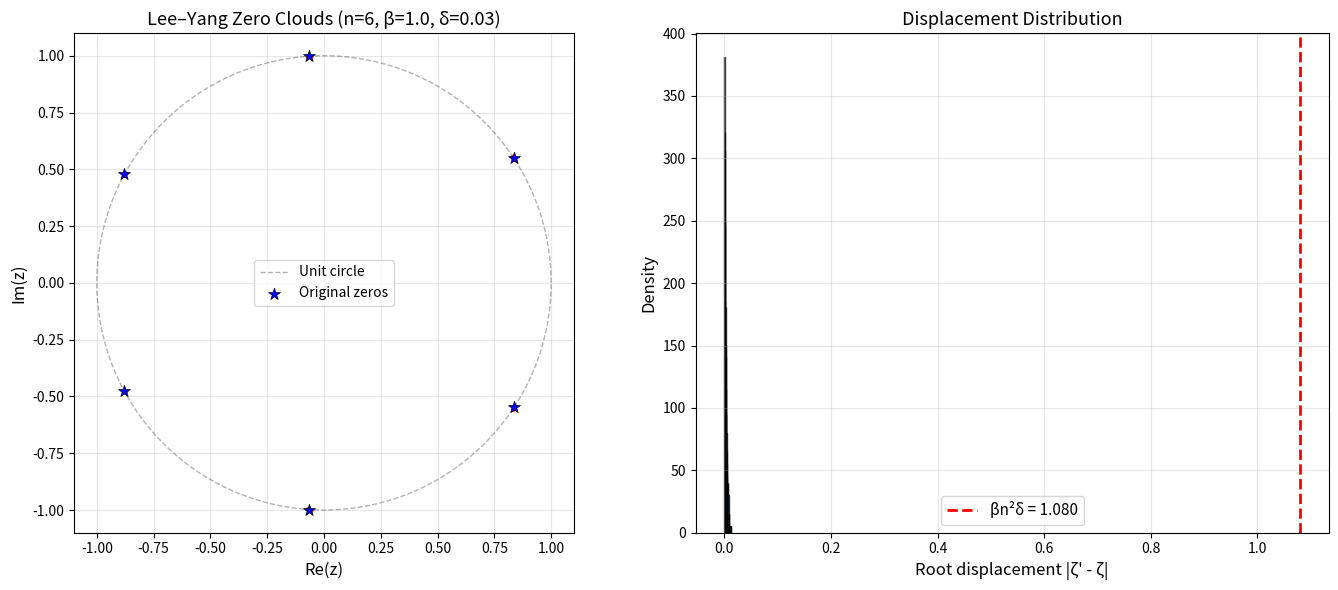

Reproduce this figure in Python.
#!/usr/bin/env python3
"""
Visualization: Lee–Yang Zero Clouds Under Coupling Noise
=========================================================
Shows how Lee–Yang zeros of the Ising field polynomial move when coupling
constants are perturbed. The original zeros (blue) scatter into clouds (red)
under random symmetric perturbations of the coupling matrix.

This visualizes the core prediction of the stability theorem: displacement
is bounded by O(β n² δ).
"""

import numpy as np
import matplotlib.pyplot as plt
from itertools import product as iterproduct


def field_poly_coeffs(n, beta, J):
    """Compute Ising field polynomial coefficients."""
    coeffs = np.zeros(n + 1)
    for bits in iterproduct([0, 1], repeat=n):
        sigma = np.array([1 if b else -1 for b in bits])
        k = sum(bits)
        energy = sigma @ J @ sigma
        coeffs[k] += np.exp(beta * energy)
    return coeffs


def field_poly_roots(coeffs):
    """Find roots of field polynomial."""
    return np.roots(coeffs[::-1])


def curie_weiss_coupling(n, J_val=1.0):
    """Curie–Weiss coupling matrix."""
    J = np.full((n, n), J_val / n)
    np.fill_diagonal(J, 0)
    return J


# Parameters
n = 6
beta = 1.0
delta = 0.03
trials = 50

np.random.seed(42)

J = curie_weiss_coupling(n)
coeffs_orig = field_poly_coeffs(n, beta, J)
roots_orig = field_poly_roots(coeffs_orig)

fig, axes = plt.subplots(1, 2, figsize=(14, 6))

# Left panel: zero clouds
ax = axes[0]
theta = np.linspace(0, 2*np.pi, 200)
ax.plot(np.cos(theta), np.sin(theta), 'k--', alpha=0.3, linewidth=1, label='Unit circle')

# Plot perturbed zeros
for _ in range(trials):
    dJ = np.random.uniform(-delta, delta, (n, n))
    dJ = (dJ + dJ.T) / 2
    np.fill_diagonal(dJ, 0)
    coeffs_pert = field_poly_coeffs(n, beta, J + dJ)
    roots_pert = field_poly_roots(coeffs_pert)
    ax.scatter(roots_pert.real, roots_pert.imag, c='red', s=5, alpha=0.15, zorder=2)

# Plot original zeros on top
ax.scatter(roots_orig.real, roots_orig.imag, c='blue', s=80, marker='*',
           edgecolors='black', linewidths=0.5, zorder=5, label='Original zeros')

ax.set_xlabel('Re(z)', fontsize=12)
ax.set_ylabel('Im(z)', fontsize=12)
ax.set_title(f'Lee–Yang Zero Clouds (n={n}, β={beta}, δ={delta})', fontsize=13)
ax.legend(fontsize=10)
ax.set_aspect('equal')
ax.grid(True, alpha=0.3)

# Right panel: displacement histogram
all_displacements = []
for _ in range(200):
    dJ = np.random.uniform(-delta, delta, (n, n))
    dJ = (dJ + dJ.T) / 2
    np.fill_diagonal(dJ, 0)
    coeffs_pert = field_poly_coeffs(n, beta, J + dJ)
    roots_pert = field_poly_roots(coeffs_pert)

    # Greedy matching
    used = set()
    for z in roots_orig:
        dists = np.abs(roots_pert - z)
        for idx in np.argsort(dists):
            if idx not in used:
                used.add(idx)
                all_displacements.append(dists[idx])
                break

ax2 = axes[1]
ax2.hist(all_displacements, bins=40, color='steelblue', edgecolor='black',
         alpha=0.7, density=True)
bound = beta * n**2 * delta
ax2.axvline(bound, color='red', linewidth=2, linestyle='--',
            label=f'βn²δ = {bound:.3f}')
ax2.set_xlabel('Root displacement |ζ\' - ζ|', fontsize=12)
ax2.set_ylabel('Density', fontsize=12)
ax2.set_title('Displacement Distribution', fontsize=13)
ax2.legend(fontsize=11)
ax2.grid(True, alpha=0.3)

plt.tight_layout()
plt.savefig('viz_zero_clouds.png', dpi=150, bbox_inches='tight')
plt.show()
print("Saved: viz_zero_clouds.png")
